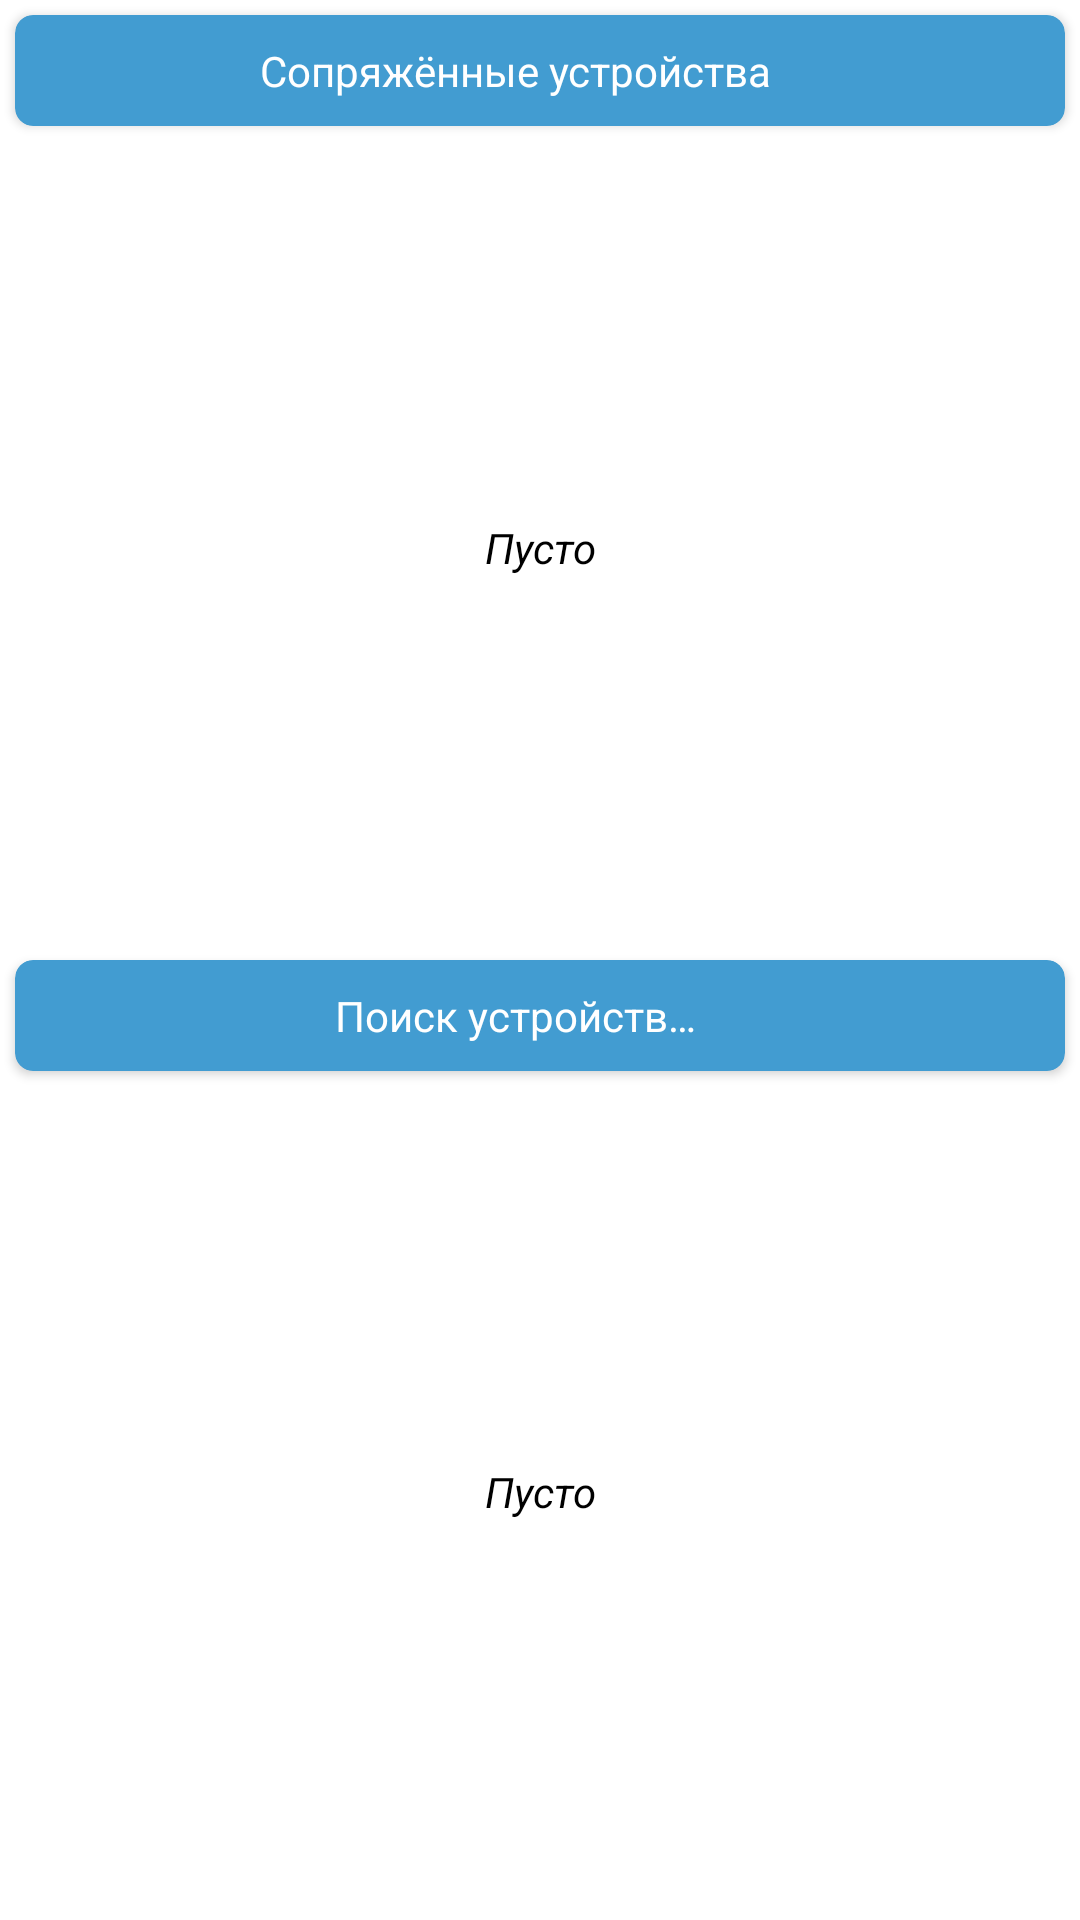

The Android layout XML behind this screen, and the referenced resources:
<!-- AndroidManifest.xml: application theme Theme.BtHome -->
<!-- res/layout/fragment_bluetooth.xml -->
<?xml version="1.0" encoding="utf-8"?>
<androidx.constraintlayout.widget.ConstraintLayout xmlns:android="http://schemas.android.com/apk/res/android"
    xmlns:app="http://schemas.android.com/apk/res-auto"
    xmlns:tools="http://schemas.android.com/tools"
    android:layout_width="match_parent"
    android:layout_height="match_parent"
    tools:context=".ui.bluetooth.BluetoothFragment">

    <androidx.cardview.widget.CardView
        android:id="@+id/cardView"
        android:layout_width="match_parent"
        android:layout_height="wrap_content"
        android:layout_marginStart="5dp"
        android:layout_marginTop="5dp"
        android:layout_marginEnd="5dp"
        android:backgroundTint="@color/white_blue"
        app:cardCornerRadius="6dp"
        app:layout_constraintEnd_toEndOf="parent"
        app:layout_constraintStart_toStartOf="parent"
        app:layout_constraintTop_toTopOf="parent">

        <LinearLayout
            android:layout_width="match_parent"
            android:layout_height="match_parent"
            android:backgroundTint="#050505"
            android:gravity="center"
            android:orientation="horizontal">

            <TextView
                android:id="@+id/tvPaired"
                android:layout_width="wrap_content"
                android:layout_height="wrap_content"
                android:layout_marginTop="9dp"
                android:layout_marginEnd="16dp"
                android:layout_marginBottom="9dp"
                android:text="@string/paired_devices"
                android:textColor="@color/white" />

            <ImageButton
                android:id="@+id/imBluetoothOn"
                android:layout_width="wrap_content"
                android:layout_height="wrap_content"
                android:background="@null"
                app:srcCompat="@drawable/ic_bluetooth" />
        </LinearLayout>
    </androidx.cardview.widget.CardView>

    <androidx.cardview.widget.CardView
        android:id="@+id/cardView2"
        android:layout_width="match_parent"
        android:layout_height="wrap_content"
        android:layout_marginStart="5dp"
        android:layout_marginEnd="5dp"
        android:backgroundTint="@color/white_blue"
        app:cardCornerRadius="6dp"
        app:layout_constraintEnd_toEndOf="parent"
        app:layout_constraintStart_toStartOf="parent"
        app:layout_constraintTop_toTopOf="@+id/guideline2">

        <LinearLayout
            android:layout_width="match_parent"
            android:layout_height="match_parent"
            android:backgroundTint="#050505"
            android:gravity="center"
            android:orientation="horizontal">

            <TextView
                android:id="@+id/tvSearch"
                android:layout_width="wrap_content"
                android:layout_height="wrap_content"
                android:layout_marginTop="9dp"
                android:layout_marginEnd="16dp"
                android:layout_marginBottom="9dp"
                android:text="@string/search_devices"
                android:textColor="@color/white" />

            <ProgressBar
                android:id="@+id/pbSearch"
                style="?android:attr/progressBarStyle"
                android:layout_width="20dp"
                android:layout_height="20dp"
                android:visibility="gone" />

            <ImageButton
                android:id="@+id/imBluetoothSearch"
                android:layout_width="wrap_content"
                android:layout_height="wrap_content"
                android:background="@null"
                app:srcCompat="@drawable/ic_search" />
        </LinearLayout>
    </androidx.cardview.widget.CardView>

    <androidx.constraintlayout.widget.Guideline
        android:id="@+id/guideline2"
        android:layout_width="wrap_content"
        android:layout_height="wrap_content"
        android:orientation="horizontal"
        app:layout_constraintGuide_percent="0.5" />

    <androidx.recyclerview.widget.RecyclerView
        android:id="@+id/rcViewPaired"
        android:layout_width="0dp"
        android:layout_height="0dp"
        android:layout_marginTop="3dp"
        android:layout_marginBottom="3dp"
        app:layout_constraintBottom_toTopOf="@+id/cardView2"
        app:layout_constraintEnd_toEndOf="@+id/cardView"
        app:layout_constraintHorizontal_bias="0.0"
        app:layout_constraintStart_toStartOf="@+id/cardView"
        app:layout_constraintTop_toBottomOf="@+id/cardView"
        app:layout_constraintVertical_bias="0.0">

    </androidx.recyclerview.widget.RecyclerView>

    <androidx.recyclerview.widget.RecyclerView
        android:id="@+id/rcViewSearch"
        android:layout_width="0dp"
        android:layout_height="0dp"
        android:layout_marginBottom="3dp"
        app:layout_constraintBottom_toBottomOf="parent"
        app:layout_constraintEnd_toEndOf="@+id/cardView2"
        app:layout_constraintStart_toStartOf="@+id/cardView2"
        app:layout_constraintTop_toBottomOf="@+id/cardView2" />

    <TextView
        android:id="@+id/tvEmptyPaired"
        android:layout_width="wrap_content"
        android:layout_height="wrap_content"
        android:text="@string/empty"
        android:textColor="@color/black"
        android:textStyle="italic"
        app:layout_constraintBottom_toTopOf="@+id/cardView2"
        app:layout_constraintEnd_toEndOf="@+id/rcViewPaired"
        app:layout_constraintStart_toStartOf="@+id/rcViewPaired"
        app:layout_constraintTop_toTopOf="@+id/rcViewPaired" />

    <TextView
        android:id="@+id/tvEmptySearch"
        android:layout_width="wrap_content"
        android:layout_height="wrap_content"
        android:text="@string/empty"
        android:textColor="@color/black"
        android:textStyle="italic"
        app:layout_constraintBottom_toBottomOf="@+id/rcViewSearch"
        app:layout_constraintEnd_toEndOf="@+id/rcViewSearch"
        app:layout_constraintStart_toStartOf="@+id/rcViewSearch"
        app:layout_constraintTop_toTopOf="@+id/rcViewSearch" />

</androidx.constraintlayout.widget.ConstraintLayout>
<!-- resources referenced by this layout -->
<resources>
  <color name="black">#FF000000</color>
  <color name="white">#FFFFFFFF</color>
  <color name="white_blue">#429CD1</color>
  <string name="empty">Пусто</string>
  <string name="paired_devices">Сопряжённые устройства</string>
  <string name="search_devices">Поиск устройств…</string>
  <style name="Theme.BtHome" parent="Theme.MaterialComponents.DayNight.DarkActionBar">
          
          <item name="colorPrimary">@color/purple_500</item>
          <item name="colorPrimaryVariant">@color/purple_700</item>
          <item name="colorOnPrimary">@color/white</item>
          
          <item name="colorSecondary">@color/teal_200</item>
          <item name="colorSecondaryVariant">@color/teal_700</item>
          <item name="colorOnSecondary">@color/black</item>
          
          <item name="android:statusBarColor">?attr/colorPrimaryVariant</item>
          
          <item name="android:windowFullscreen">true</item>
  
  
      </style>
  <color name="purple_500">#FF6200EE</color>
  <color name="purple_700">#FF3700B3</color>
  <color name="teal_200">#FF03DAC5</color>
  <color name="teal_700">#FF018786</color>
</resources>
